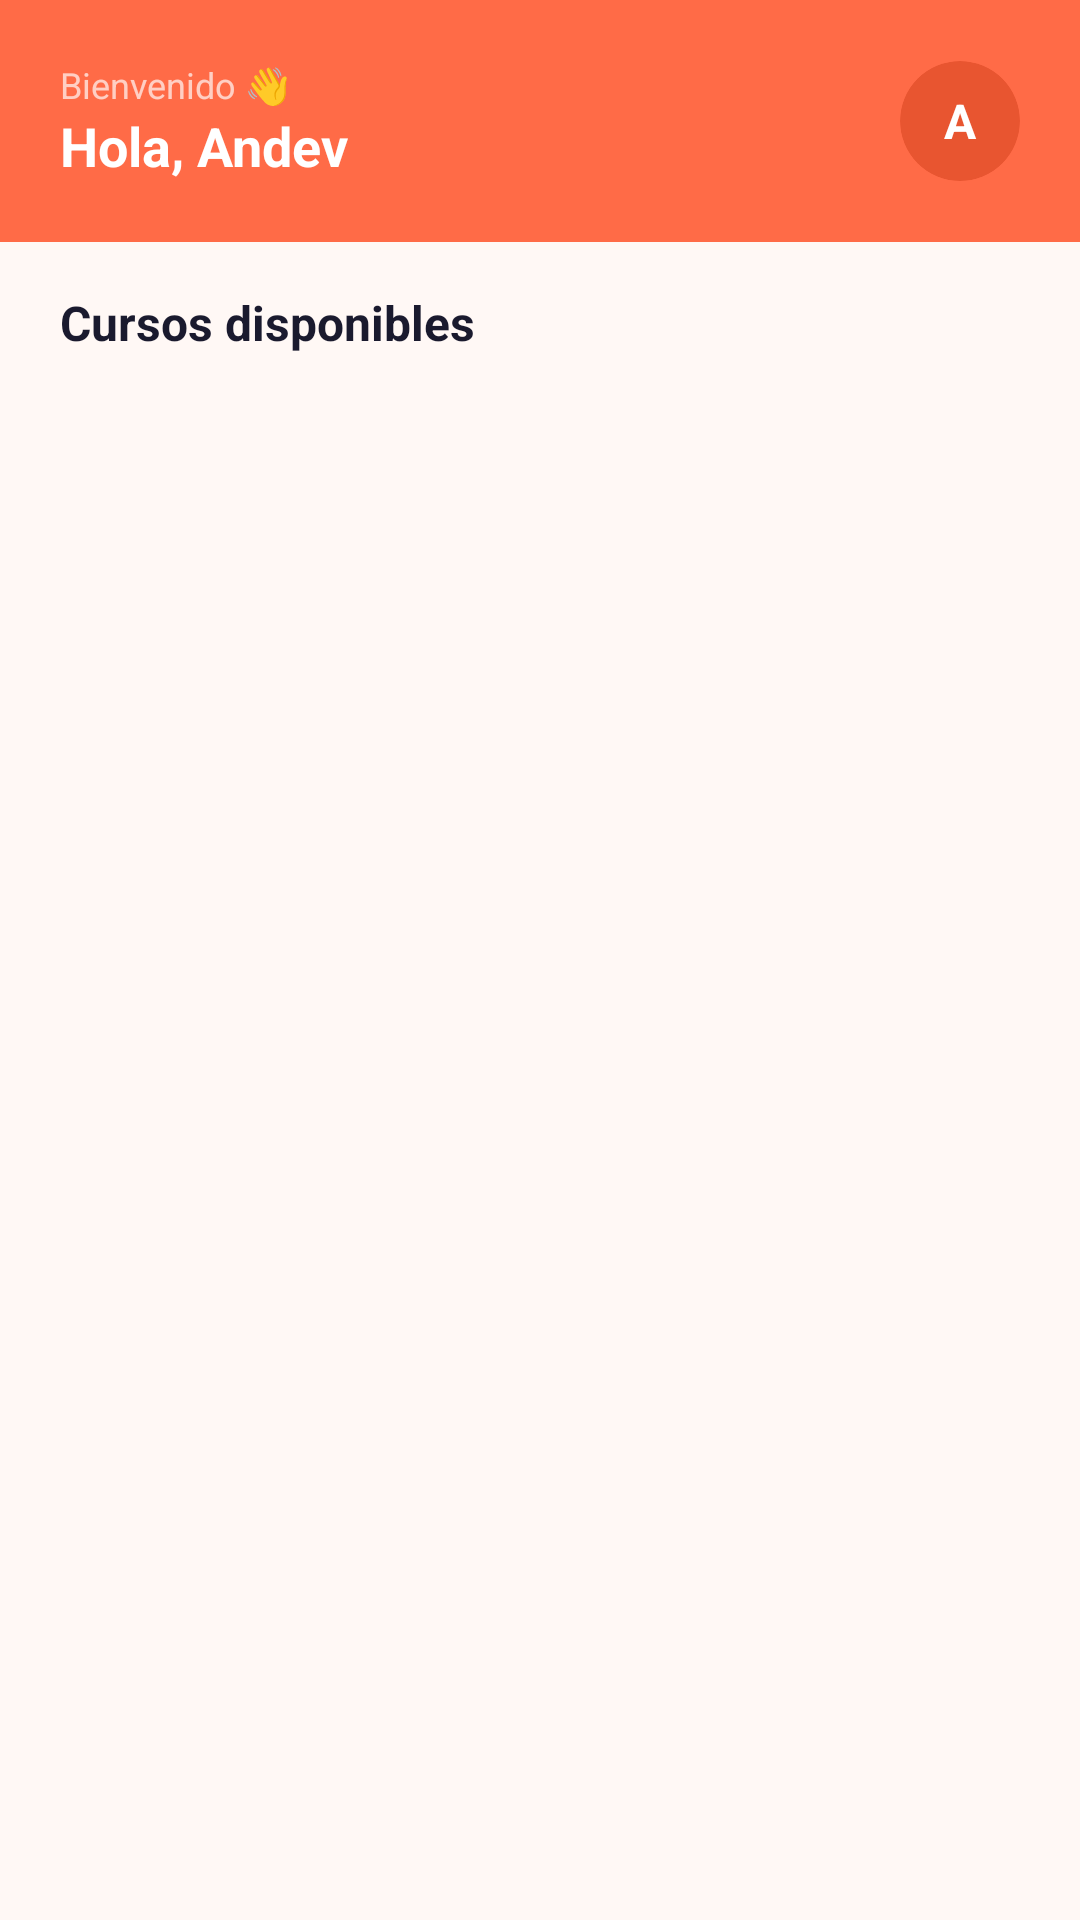

Write the Android layout XML for this screen, with the resource values it uses.
<!-- AndroidManifest.xml: application theme Theme.NovaLearn -->
<!-- res/layout/fragment_home.xml -->
<?xml version="1.0" encoding="utf-8"?>
<LinearLayout xmlns:android="http://schemas.android.com/apk/res/android"
    android:layout_width="match_parent"
    android:layout_height="match_parent"
    android:orientation="vertical"
    android:background="@color/screenBackground">

    <LinearLayout
        android:layout_width="match_parent"
        android:layout_height="wrap_content"
        android:orientation="vertical"
        android:background="@color/colorPrimary"
        android:paddingStart="20dp"
        android:paddingEnd="20dp"
        android:paddingTop="20dp"
        android:paddingBottom="20dp">

        <LinearLayout
            android:layout_width="match_parent"
            android:layout_height="wrap_content"
            android:orientation="horizontal"
            android:gravity="center_vertical">

            <LinearLayout
                android:layout_width="0dp"
                android:layout_height="wrap_content"
                android:layout_weight="1"
                android:orientation="vertical">

                <TextView
                    android:layout_width="wrap_content"
                    android:layout_height="wrap_content"
                    android:text="Bienvenido 👋"
                    android:textSize="12sp"
                    android:textColor="#FFCFC4"/>

                <TextView
                    android:id="@+id/tvHola"
                    android:layout_width="wrap_content"
                    android:layout_height="wrap_content"
                    android:text="Hola, Andev"
                    android:textSize="18sp"
                    android:textStyle="bold"
                    android:textColor="#FFFFFF"/>
            </LinearLayout>

            <androidx.cardview.widget.CardView
                xmlns:app="http://schemas.android.com/apk/res-auto"
                android:layout_width="40dp"
                android:layout_height="40dp"
                app:cardCornerRadius="20dp"
                app:cardBackgroundColor="#E85530"
                app:cardElevation="0dp">
                <TextView
                    android:layout_width="match_parent"
                    android:layout_height="match_parent"
                    android:text="A"
                    android:textColor="#FFFFFF"
                    android:textSize="16sp"
                    android:textStyle="bold"
                    android:gravity="center"/>
            </androidx.cardview.widget.CardView>

        </LinearLayout>

    </LinearLayout>

    <TextView
        android:layout_width="match_parent"
        android:layout_height="wrap_content"
        android:text="Cursos disponibles"
        android:textSize="16sp"
        android:textStyle="bold"
        android:textColor="@color/textPrimary"
        android:paddingStart="20dp"
        android:paddingEnd="20dp"
        android:paddingTop="16dp"
        android:paddingBottom="8dp"/>

    <androidx.recyclerview.widget.RecyclerView
        android:id="@+id/rvCursos"
        android:layout_width="match_parent"
        android:layout_height="match_parent"
        android:paddingStart="12dp"
        android:paddingEnd="12dp"
        android:paddingBottom="12dp"
        android:clipToPadding="false"/>

</LinearLayout>
<!-- resources referenced by this layout -->
<resources>
  <color name="colorPrimary">#FF6B47</color>
  <color name="screenBackground">#FFF8F5</color>
  <color name="textPrimary">#1A1A2E</color>
  <style name="Theme.NovaLearn" parent="Theme.MaterialComponents.Light.NoActionBar">
          <item name="colorPrimary">@color/colorPrimary</item>
          <item name="colorPrimaryDark">@color/colorPrimaryDark</item>
          <item name="colorAccent">@color/colorSecondary</item>
          <item name="colorError">@color/colorError</item>
          <item name="android:windowBackground">@color/screenBackground</item>
      </style>
  <color name="colorPrimaryDark">#E85530</color>
  <color name="colorSecondary">#7C5CBF</color>
  <color name="colorError">#E53935</color>
</resources>
